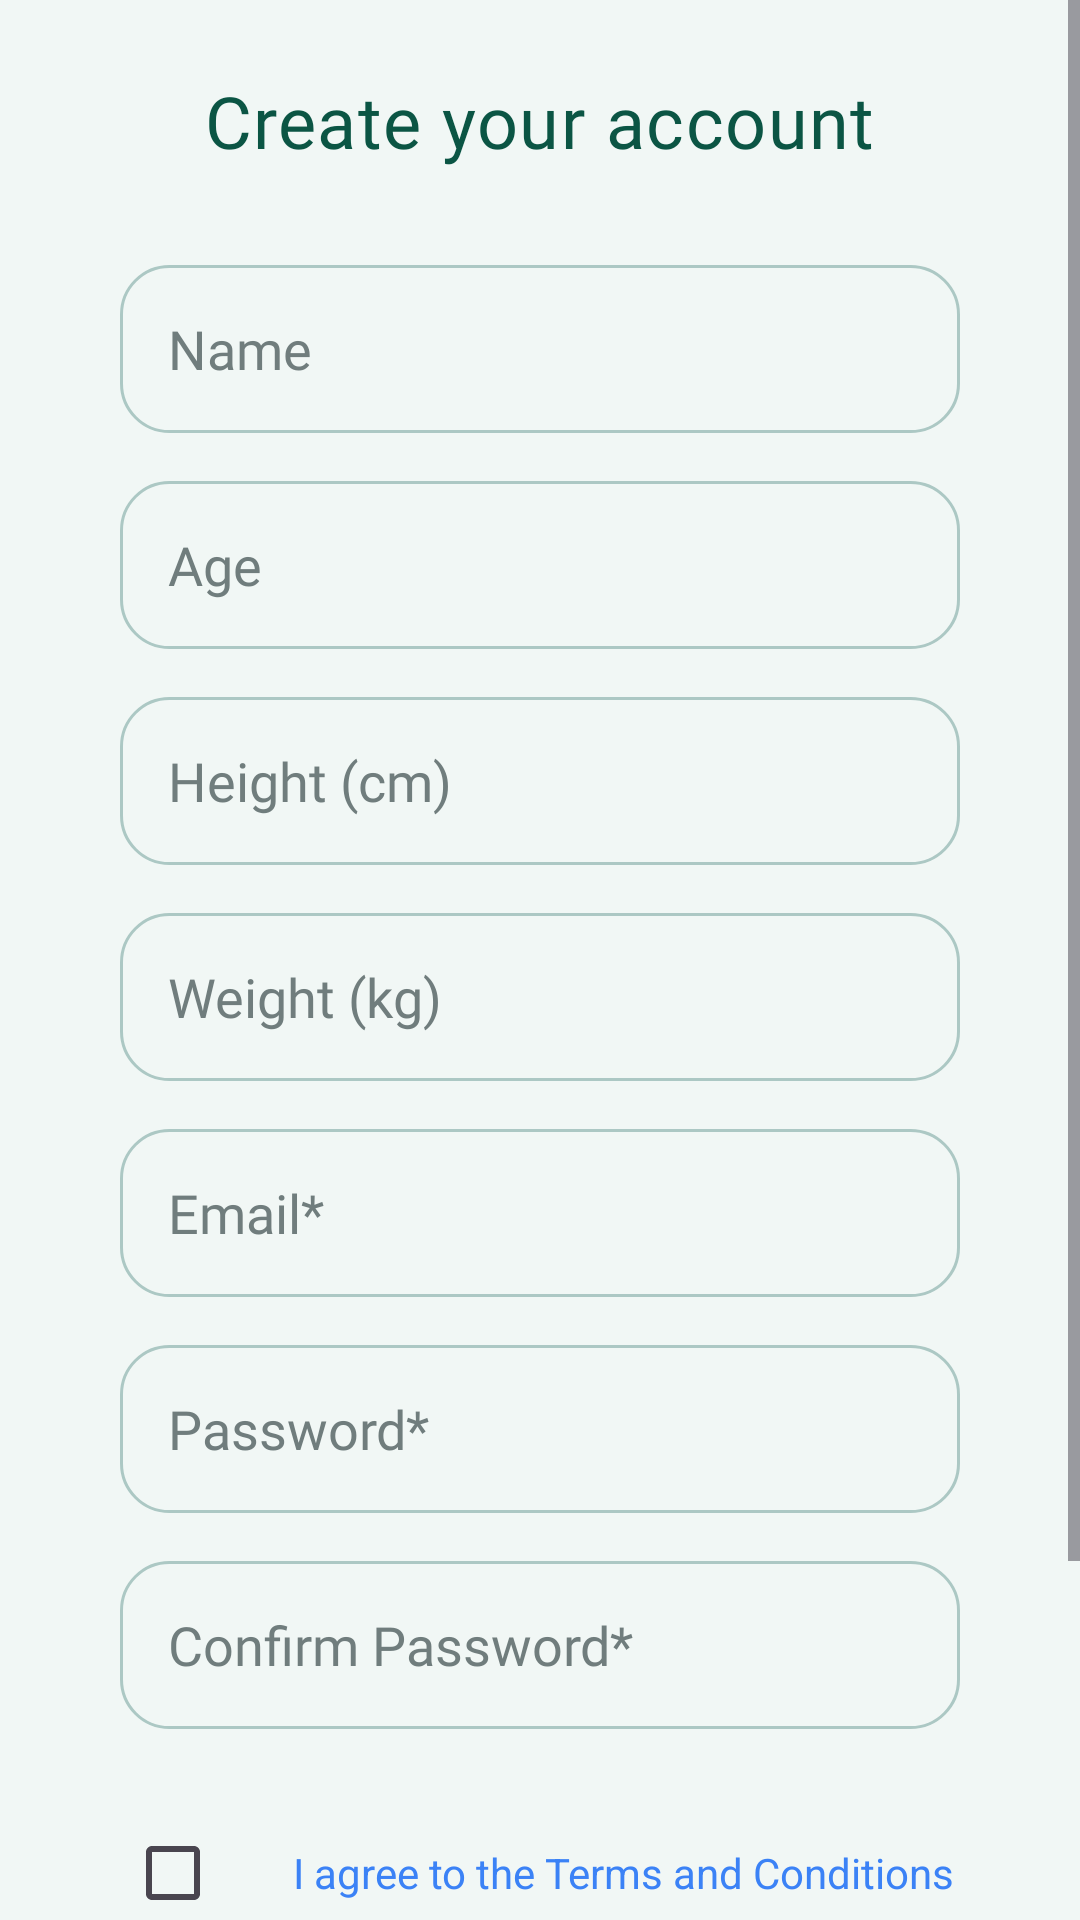

Reconstruct the res/layout file that produces this screen, plus the resources it refers to.
<!-- AndroidManifest.xml: application theme Theme.MunchAI -->
<!-- res/layout/registerpage.xml -->
<?xml version="1.0" encoding="utf-8"?>
<ScrollView
    xmlns:android="http://schemas.android.com/apk/res/android"
    xmlns:app="http://schemas.android.com/apk/res-auto"
    xmlns:tools="http://schemas.android.com/tools"
    android:layout_width="match_parent"
    android:layout_height="match_parent"
    android:fillViewport="true"
    android:background="@color/munch_anti_flash_white"
    tools:context=".frontend.RegisterActivity">

    <LinearLayout
        android:id="@+id/register_container"
        android:layout_width="match_parent"
        android:layout_height="wrap_content"
        android:orientation="vertical"
        android:gravity="center_horizontal"
        android:padding="24dp">

        
        <TextView
            android:id="@+id/register_title"
            android:layout_width="wrap_content"
            android:layout_height="wrap_content"
            android:text="Create your account"
            android:textColor="@color/munch_forest"
            android:textSize="24sp"
            android:fontFamily="@font/outfit_semibold"
            android:letterSpacing="0.02"
            android:layout_marginBottom="32dp" />

        
        <EditText
            android:id="@+id/register_fullname"
            android:layout_width="280dp"
            android:layout_height="56dp"
            android:hint="Name"
            android:inputType="textPersonName"
            android:background="@drawable/bg_input_field"
            android:paddingStart="16dp"
            android:paddingEnd="16dp"
            android:textColor="@color/munch_dark_green"
            android:textColorHint="@color/munch_stone"
            android:fontFamily="@font/outfit_medium"
            android:layout_marginBottom="16dp"/>

        
        <EditText
            android:id="@+id/register_age"
            android:layout_width="280dp"
            android:layout_height="56dp"
            android:hint="Age"
            android:inputType="number"
            android:background="@drawable/bg_input_field"
            android:paddingStart="16dp"
            android:paddingEnd="16dp"
            android:textColor="@color/munch_dark_green"
            android:textColorHint="@color/munch_stone"
            android:fontFamily="@font/outfit_medium"
            android:layout_marginBottom="16dp"/>

        
        <EditText
            android:id="@+id/register_height"
            android:layout_width="280dp"
            android:layout_height="56dp"
            android:hint="Height (cm)"
            android:inputType="numberDecimal"
            android:background="@drawable/bg_input_field"
            android:paddingStart="16dp"
            android:paddingEnd="16dp"
            android:textColor="@color/munch_dark_green"
            android:textColorHint="@color/munch_stone"
            android:fontFamily="@font/outfit_medium"
            android:layout_marginBottom="16dp"/>

        
        <EditText
            android:id="@+id/register_weight"
            android:layout_width="280dp"
            android:layout_height="56dp"
            android:hint="Weight (kg)"
            android:inputType="numberDecimal"
            android:background="@drawable/bg_input_field"
            android:paddingStart="16dp"
            android:paddingEnd="16dp"
            android:textColor="@color/munch_dark_green"
            android:textColorHint="@color/munch_stone"
            android:fontFamily="@font/outfit_medium"
            android:layout_marginBottom="16dp"/>

        
        <EditText
            android:id="@+id/register_username"
            android:layout_width="280dp"
            android:layout_height="56dp"
            android:hint="Email*"
            android:inputType="textEmailAddress"
            android:background="@drawable/bg_input_field"
            android:paddingStart="16dp"
            android:paddingEnd="16dp"
            android:textColor="@color/munch_dark_green"
            android:textColorHint="@color/munch_stone"
            android:fontFamily="@font/outfit_medium"
            android:layout_marginBottom="16dp"/>

        
        <EditText
            android:id="@+id/register_password"
            android:layout_width="280dp"
            android:layout_height="56dp"
            android:hint="Password*"
            android:inputType="textPassword"
            android:background="@drawable/bg_input_field"
            android:paddingStart="16dp"
            android:paddingEnd="16dp"
            android:textColor="@color/munch_dark_green"
            android:textColorHint="@color/munch_stone"
            android:fontFamily="@font/outfit_medium"
            android:layout_marginBottom="16dp"/>

        
        <EditText
            android:id="@+id/register_confirmpassword"
            android:layout_width="280dp"
            android:layout_height="56dp"
            android:hint="Confirm Password*"
            android:inputType="textPassword"
            android:background="@drawable/bg_input_field"
            android:paddingStart="16dp"
            android:paddingEnd="16dp"
            android:textColor="@color/munch_dark_green"
            android:textColorHint="@color/munch_stone"
            android:fontFamily="@font/outfit_medium"
            android:layout_marginBottom="24dp"/>

        
        <LinearLayout
            android:layout_width="wrap_content"
            android:layout_height="wrap_content"
            android:orientation="horizontal"
            android:layout_marginBottom="16dp">

            <CheckBox
                android:id="@+id/consent_checkbox"
                android:layout_width="wrap_content"
                android:layout_height="wrap_content" />

            <TextView
                android:id="@+id/consent_text"
                android:layout_width="wrap_content"
                android:layout_height="wrap_content"
                android:clickable="true"
                android:focusable="false"
                android:paddingStart="8dp"
                android:text="I agree to the Terms and Conditions"
                android:textColor="@color/macro_protein"
                android:textSize="14sp"
                tools:ignore="TouchTargetSizeCheck" />
        </LinearLayout>

        
        <com.google.android.material.button.MaterialButton
            android:id="@+id/register_button"
            android:layout_width="280dp"
            android:layout_height="56dp"
            android:text="Create Account"
            android:textAllCaps="false"
            android:textColor="@color/munch_white"
            android:textSize="15sp"
            android:fontFamily="@font/outfit_semibold"
            app:cornerRadius="16dp"
            app:backgroundTint="@color/munch_bangladesh_green"
            android:layout_marginBottom="16dp"/>

        
        <TextView
            android:id="@+id/to_login"
            android:layout_width="wrap_content"
            android:layout_height="wrap_content"
            android:text="Already have an account? Log in"
            android:textColor="@color/munch_bangladesh_green"
            android:textSize="14sp"
            android:fontFamily="@font/outfit_medium"
            android:layout_marginTop="8dp"/>
    </LinearLayout>
</ScrollView>
<!-- resources referenced by this layout -->
<resources>
  <color name="macro_protein">#3B82F6</color>
  <color name="munch_anti_flash_white">#F1F7F5</color>
  <color name="munch_bangladesh_green">#02624C</color>
  <color name="munch_dark_green">#022221</color>
  <color name="munch_forest">#0B5544</color>
  <color name="munch_stone">#707D7D</color>
  <color name="munch_white">#FFFFFF</color>
  <!-- drawable bg_input_field (drawable) -->
  <shape xmlns:android="http://schemas.android.com/apk/res/android"
      android:shape="rectangle">
      <solid android:color="@color/munch_anti_flash_white"/>
      <corners android:radius="16dp"/>
      <stroke android:width="1dp" android:color="@color/munch_pistachio"/>
  </shape>
  <style name="Theme.MunchAI" parent="Base.Theme.MunchAI" />
  <color name="munch_pistachio">#ACC8C4</color>
  <style name="Base.Theme.MunchAI" parent="Theme.Material3.Light.NoActionBar">
  
          
          <item name="colorPrimary">@color/munch_bangladesh_green</item>
          <item name="colorOnPrimary">@color/munch_white</item>
          <item name="colorPrimaryContainer">@color/munch_mountain_meadow</item>
          <item name="colorOnPrimaryContainer">@color/munch_rich_black</item>
  
          
          <item name="colorSecondary">@color/munch_frog</item>
          <item name="colorOnSecondary">@color/munch_white</item>
          <item name="colorSecondaryContainer">@color/munch_mint</item>
          <item name="colorOnSecondaryContainer">@color/munch_white</item>
  
          
          <item name="android:colorBackground">@color/munch_anti_flash_white</item>
          <item name="colorOnBackground">@color/munch_rich_black</item>
  
          <item name="colorSurface">@color/munch_white</item>
          <item name="colorOnSurface">@color/munch_rich_black</item>
  
          
          <item name="android:statusBarColor">@color/munch_dark_green</item>
          <item name="android:navigationBarColor">@color/munch_dark_green</item>
  
          
          <item name="android:windowBackground">@color/munch_anti_flash_white</item>
      </style>
  <color name="munch_mountain_meadow">#2CC395</color>
  <color name="munch_rich_black">#000F0B</color>
  <color name="munch_frog">#178D79</color>
  <color name="munch_mint">#2F846C</color>
</resources>
